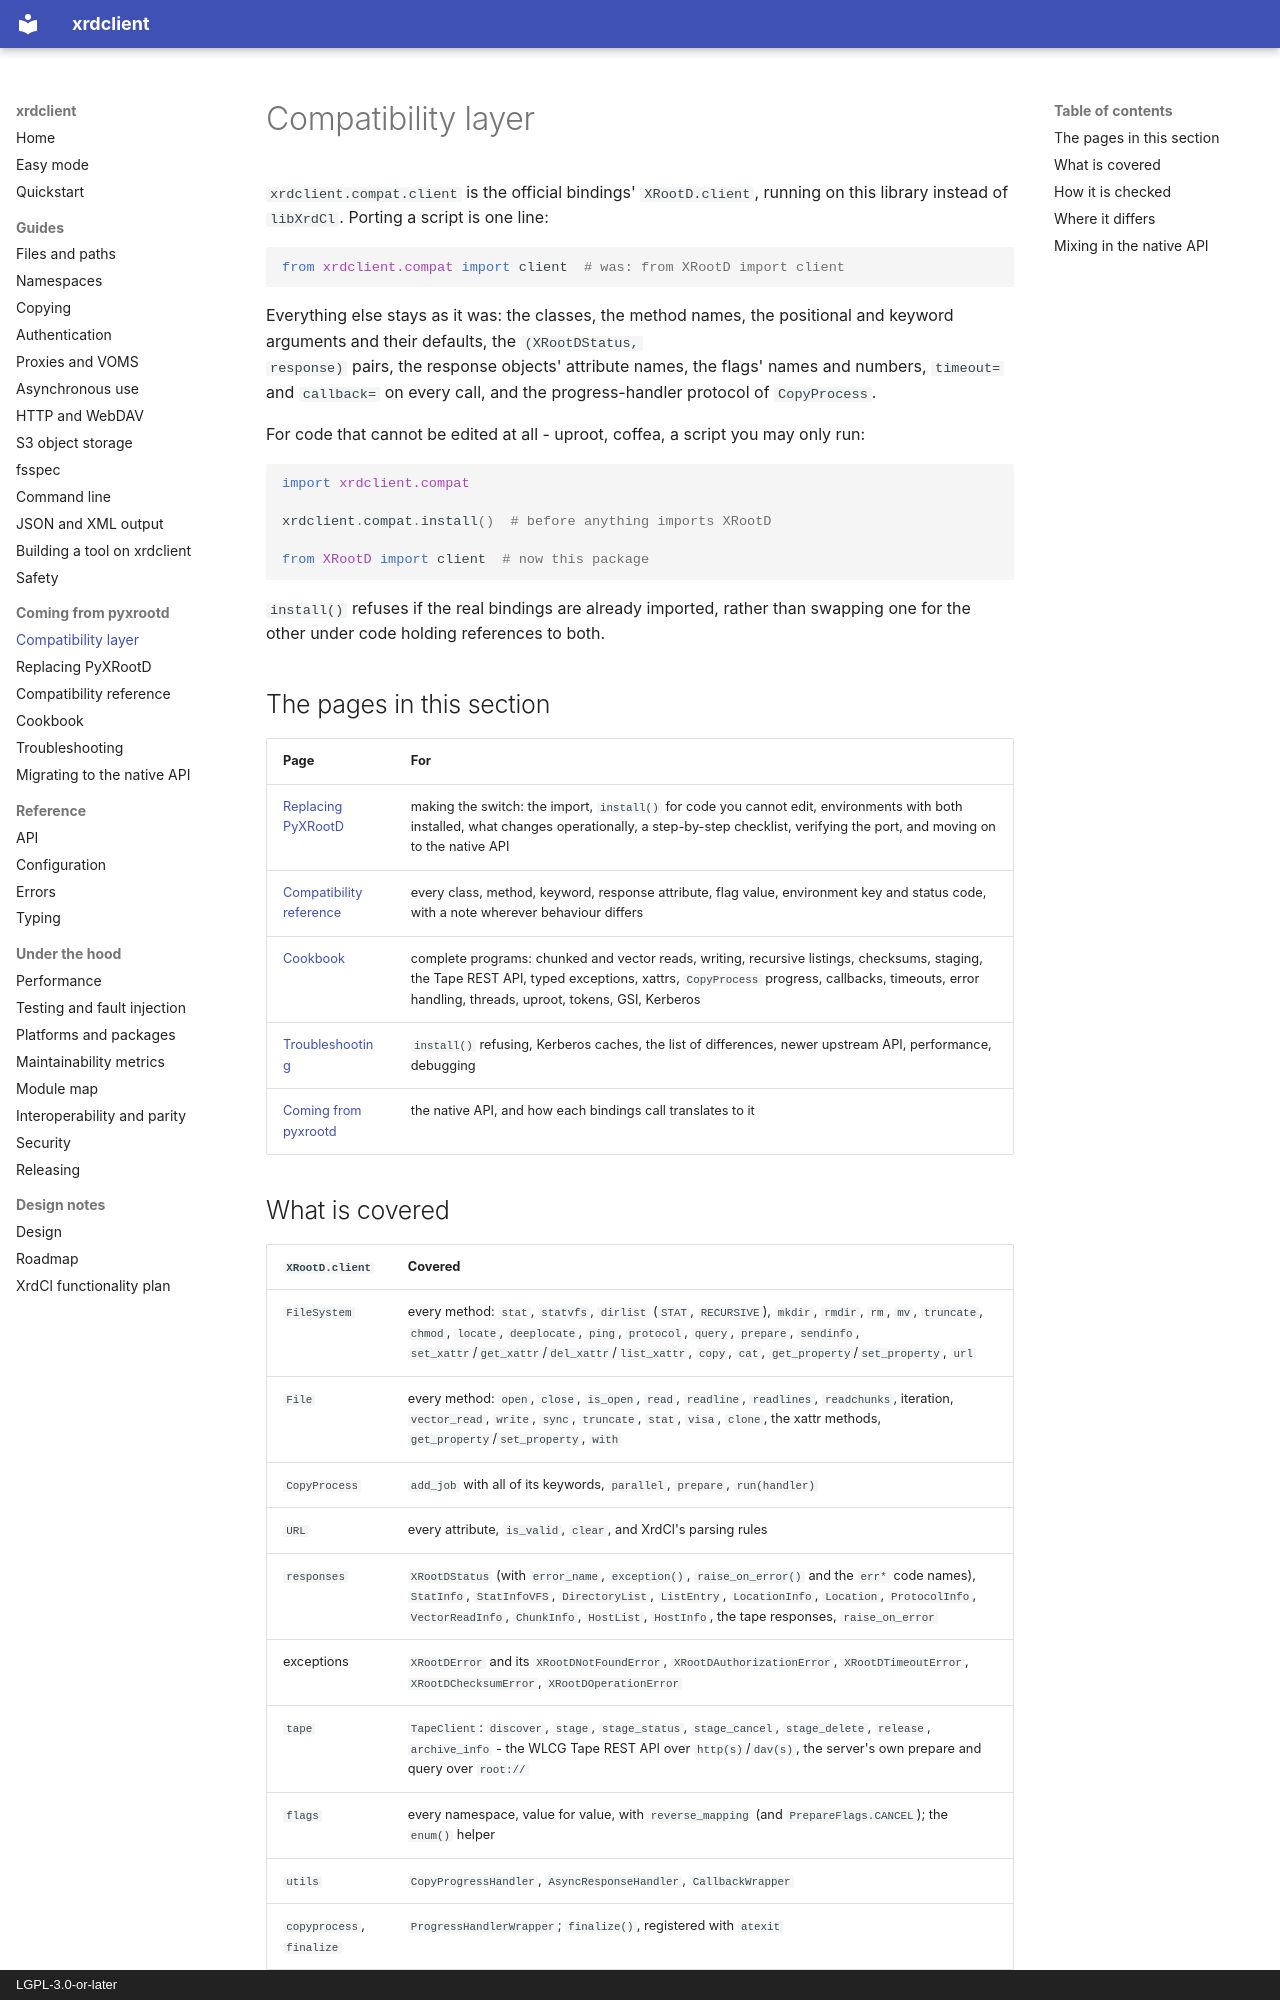

repository: rob-c/xrdclient · page: compat/index.html · generator: mkdocs · copyright: LGPL-3.0-or-later

# Compatibility layer

`xrdclient.compat.client` is the official bindings' `XRootD.client`, running
on this library instead of `libXrdCl`. Porting a script is one line:

```python
from xrdclient.compat import client  # was: from XRootD import client
```

Everything else stays as it was: the classes, the method names, the
positional and keyword arguments and their defaults, the `(XRootDStatus,
response)` pairs, the response objects' attribute names, the flags' names and
numbers, `timeout=` and `callback=` on every call, and the progress-handler
protocol of `CopyProcess`.

For code that cannot be edited at all - uproot, coffea, a script you may only
run:

```python
import xrdclient.compat

xrdclient.compat.install()  # before anything imports XRootD

from XRootD import client  # now this package
```

`install()` refuses if the real bindings are already imported, rather than
swapping one for the other under code holding references to both.

## The pages in this section

| Page | For |
| --- | --- |
| [Replacing PyXRootD](porting.md) | making the switch: the import, `install()` for code you cannot edit, environments with both installed, what changes operationally, a step-by-step checklist, verifying the port, and moving on to the native API |
| [Compatibility reference](compat-reference.md) | every class, method, keyword, response attribute, flag value, environment key and status code, with a note wherever behaviour differs |
| [Cookbook](compat-cookbook.md) | complete programs: chunked and vector reads, writing, recursive listings, checksums, staging, the Tape REST API, typed exceptions, xattrs, `CopyProcess` progress, callbacks, timeouts, error handling, threads, uproot, tokens, GSI, Kerberos |
| [Troubleshooting](compat-troubleshooting.md) | `install()` refusing, Kerberos caches, the list of differences, newer upstream API, performance, debugging |
| [Coming from pyxrootd](migrating.md) | the native API, and how each bindings call translates to it |

## What is covered

| `XRootD.client` | Covered |
| --- | --- |
| `FileSystem` | every method: `stat`, `statvfs`, `dirlist` (`STAT`, `RECURSIVE`), `mkdir`, `rmdir`, `rm`, `mv`, `truncate`, `chmod`, `locate`, `deeplocate`, `ping`, `protocol`, `query`, `prepare`, `sendinfo`, `set_xattr`/`get_xattr`/`del_xattr`/`list_xattr`, `copy`, `cat`, `get_property`/`set_property`, `url` |
| `File` | every method: `open`, `close`, `is_open`, `read`, `readline`, `readlines`, `readchunks`, iteration, `vector_read`, `write`, `sync`, `truncate`, `stat`, `visa`, `clone`, the xattr methods, `get_property`/`set_property`, `with` |
| `CopyProcess` | `add_job` with all of its keywords, `parallel`, `prepare`, `run(handler)` |
| `URL` | every attribute, `is_valid`, `clear`, and XrdCl's parsing rules |
| `responses` | `XRootDStatus` (with `error_name`, `exception()`, `raise_on_error()` and the `err*` code names), `StatInfo`, `StatInfoVFS`, `DirectoryList`, `ListEntry`, `LocationInfo`, `Location`, `ProtocolInfo`, `VectorReadInfo`, `ChunkInfo`, `HostList`, `HostInfo`, the tape responses, `raise_on_error` |
| exceptions | `XRootDError` and its `XRootDNotFoundError`, `XRootDAuthorizationError`, `XRootDTimeoutError`, `XRootDChecksumError`, `XRootDOperationError` |
| `tape` | `TapeClient`: `discover`, `stage`, `stage_status`, `stage_cancel`, `stage_delete`, `release`, `archive_info` - the WLCG Tape REST API over `http(s)`/`dav(s)`, the server's own prepare and query over `root://` |
| `flags` | every namespace, value for value, with `reverse_mapping` (and `PrepareFlags.CANCEL`); the `enum()` helper |
| `utils` | `CopyProgressHandler`, `AsyncResponseHandler`, `CallbackWrapper` |
| `copyprocess`, `finalize` | `ProgressHandlerWrapper`; `finalize()`, registered with `atexit` |
| module names | `EnvPutInt`, `EnvGetInt`, `EnvDelInt` and the `String` trio, `EnvGetDefault`, `SetLogLevel`, `SetLogMask`, `glob`, `iglob`, `setXAttrAdler32`, `__version__` |

The method-by-method detail is in the [reference](compat-reference.md).
